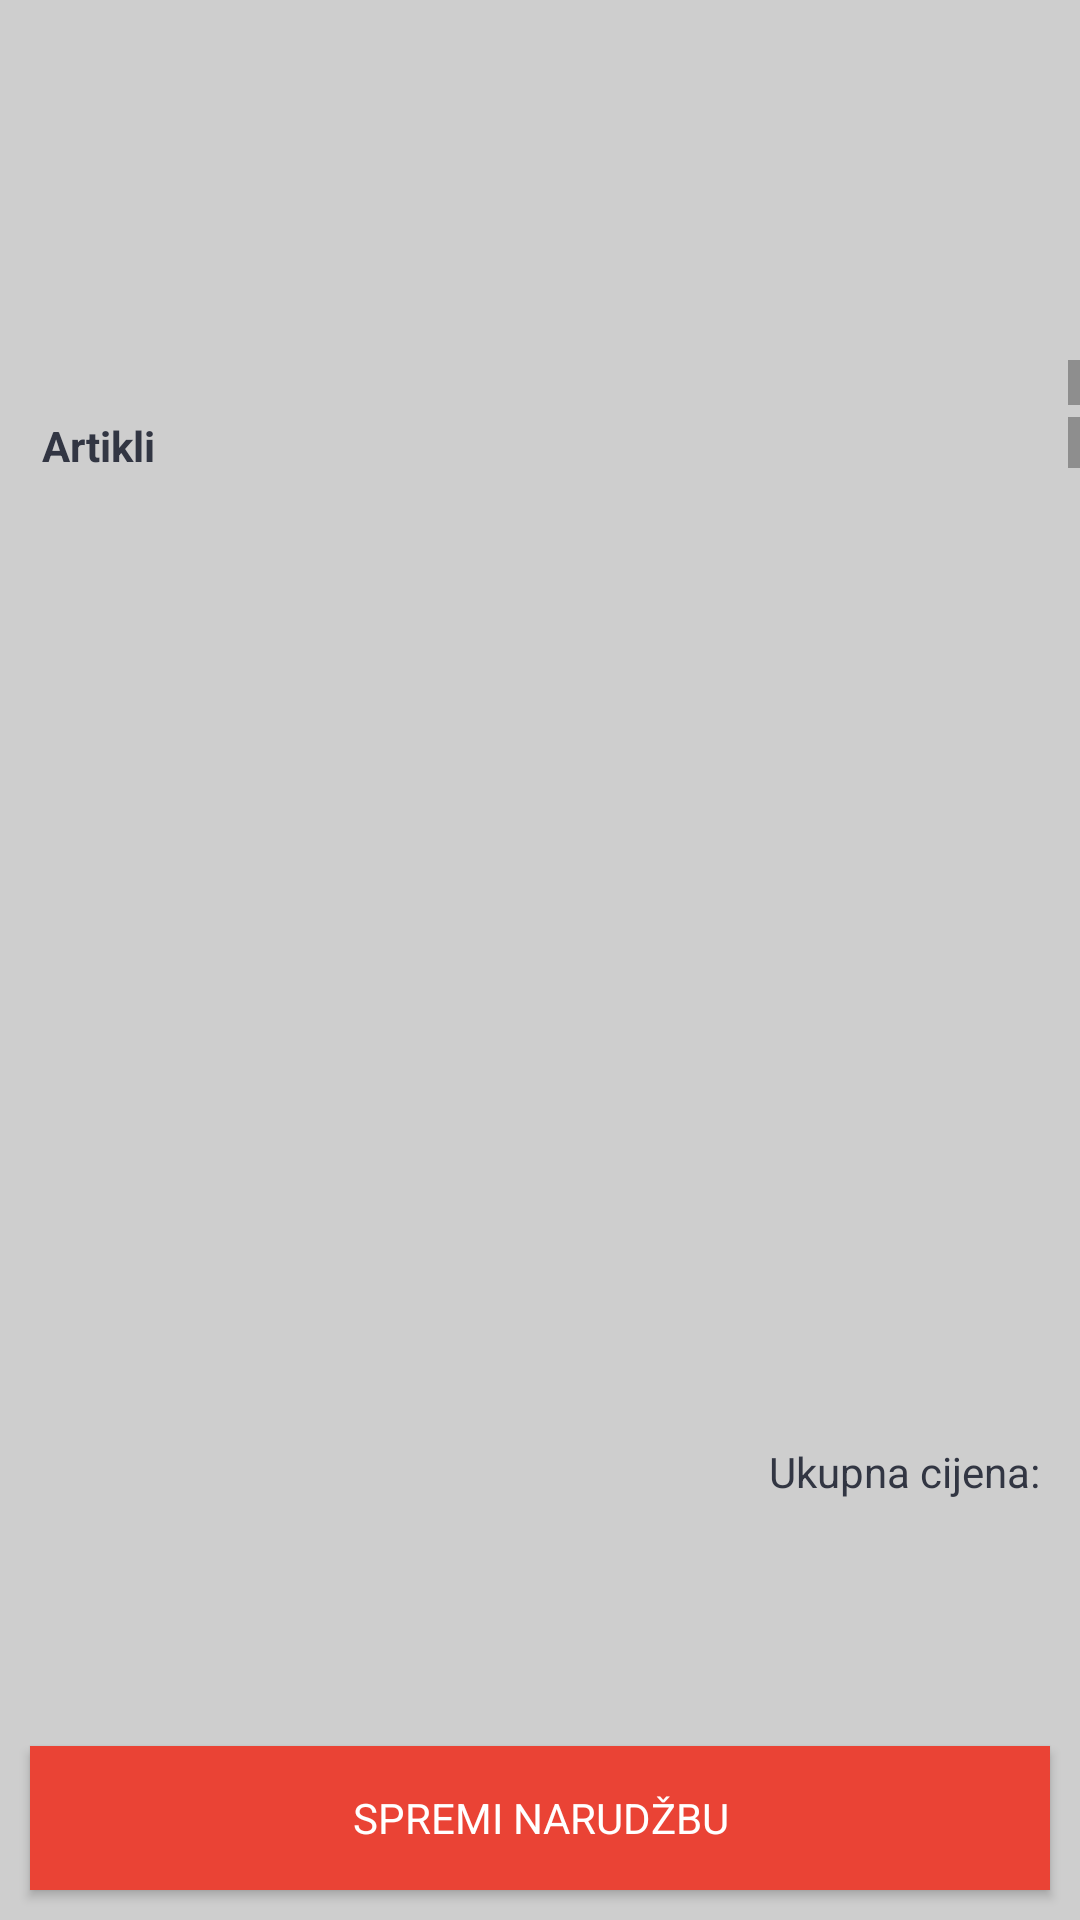

This screen was rendered from an Android layout file. Write that file and the resources it references.
<!-- AndroidManifest.xml: application theme MyMaterialTheme -->
<!-- res/layout/fragment_three.xml -->
<?xml version="1.0" encoding="utf-8"?>
<FrameLayout xmlns:android="http://schemas.android.com/apk/res/android"
    xmlns:tools="http://schemas.android.com/tools"
    android:layout_width="match_parent"
    android:layout_height="match_parent"
    android:background="#CECECE"
    android:id="@+id/fraThree"
    tools:context=".Fragments.ThreeFragment">

    <LinearLayout
        android:layout_width="match_parent"
        android:layout_height="match_parent"
        android:layout_marginTop="55dp"
        android:orientation="vertical">

        <TextView
            android:id="@+id/partnername"
            android:layout_marginTop="65dp"
            android:layout_width="match_parent"
            android:layout_height="18dp"
            android:scrollbars="vertical"
            android:layout_marginLeft="13dp"
            android:textStyle="bold"
            android:fontFamily="sans-serif"
            android:textSize="16dp"
            android:textColor="#323643"
            android:text=""/>
        <TextView
            android:id="@+id/textView40"
            android:layout_marginTop="1dp"
            android:layout_width="match_parent"
            android:layout_height="18dp"
            android:scrollbars="vertical"
            android:layout_marginLeft="14dp"
            android:textStyle="bold"
            android:fontFamily="sans-serif"
            android:textSize="14dp"
            android:textColor="#323643"
            android:text="@string/articles"/>

        <ImageView
            android:id="@+id/imageView2"
            android:layout_width="wrap_content"
            android:layout_height="wrap_content"
            android:layout_marginTop="149dp"
            android:layout_gravity="center"
            android:visibility="gone"
            android:background="@drawable/empty" />
        <TextView
            android:id="@+id/textView41"
            android:layout_width="match_parent"
            android:layout_height="18dp"
            android:textSize="14dp"
            android:fontFamily="sans-serif"
            android:textColor="#323643"
            android:visibility="gone"
            android:text="@string/singleorderempty"
            android:gravity="center"/>


        <ListView
            android:id="@+id/listview6"
            android:layout_width="match_parent"
            android:layout_height="300dp"
            android:layout_marginTop="23dp"></ListView>
        <LinearLayout
            android:layout_width="match_parent"
            android:layout_height="wrap_content"
            android:gravity="end"
            android:orientation="horizontal">
            <TextView
                android:id="@+id/textView42"
                android:layout_width="wrap_content"
                android:layout_height="18dp"
                android:gravity="end"
                android:textSize="14dp"
                android:text="@string/totalprice"
                android:fontFamily="sans-serif"
                android:textColor="#323643"/>
            <TextView
                android:id="@+id/totalprice"
                android:layout_width="wrap_content"
                android:layout_height="19dp"
                android:layout_marginRight="10dp"
                android:gravity="end"
                android:textStyle="bold"
                android:textSize="15dp"
                android:fontFamily="sans-serif"
                android:textColor="#323643"/>

        </LinearLayout>

        <LinearLayout
            android:layout_width="match_parent"
            android:layout_height="match_parent"
            android:gravity="bottom"
            android:orientation="horizontal">

            <Button
                android:id="@+id/placeorder"
                android:layout_width="match_parent"
                android:layout_height="48dp"
                android:layout_marginLeft="10dp"
                android:layout_marginRight="10dp"
                android:layout_marginBottom="5dp"
                android:fontFamily="sans-serif"
                android:background="@drawable/button"
                android:textColor="#FFFFFF"
                android:text="@string/saveorder"/>
            <Button
                android:id="@+id/redirect"
                android:layout_width="match_parent"
                android:layout_height="48dp"
                android:layout_marginLeft="10dp"
                android:layout_marginRight="10dp"
                android:layout_marginBottom="5dp"
                android:fontFamily="sans-serif"
                android:background="@drawable/button"
                android:textColor="#FFFFFF"
                android:visibility="gone"
                android:text="@string/additems"/>
        </LinearLayout>

    </LinearLayout>

</FrameLayout>
<!-- resources referenced by this layout -->
<resources>
  <!-- drawable button (drawable) -->
  <?xml version="1.0" encoding="utf-8"?>
  <shape xmlns:android="http://schemas.android.com/apk/res/android">
      <gradient android:centerColor="#EA4335"
          android:endColor="#EA4335"
          android:startColor="#EA4335"/>
  </shape>
  <!-- drawable empty: png bitmap (drawable, 1443 bytes) -->
  <string name="additems">+Dodaj proizvod</string>
  <string name="articles">Artikli</string>
  <string name="saveorder">Spremi narudžbu</string>
  <string name="singleorderempty">Narudžba prazna</string>
  <string name="totalprice">Ukupna cijena: </string>
  <style name="MyMaterialTheme" parent="MyMaterialTheme.Base">
      </style>
  <style name="MyMaterialTheme.Base" parent="Theme.AppCompat.Light.DarkActionBar">
          <item name="windowNoTitle">true</item>
          <item name="windowActionBar">true</item>
          <item name="colorPrimary">@color/colorPrimary</item>
          <item name="colorPrimaryDark">@color/colorPrimaryDark</item>
          <item name="colorAccent">@color/colorAccent</item>
      </style>
  <color name="colorPrimary">#EA4335</color>
  <color name="colorPrimaryDark">#EA4335</color>
  <color name="colorAccent">#EA4335</color>
</resources>
